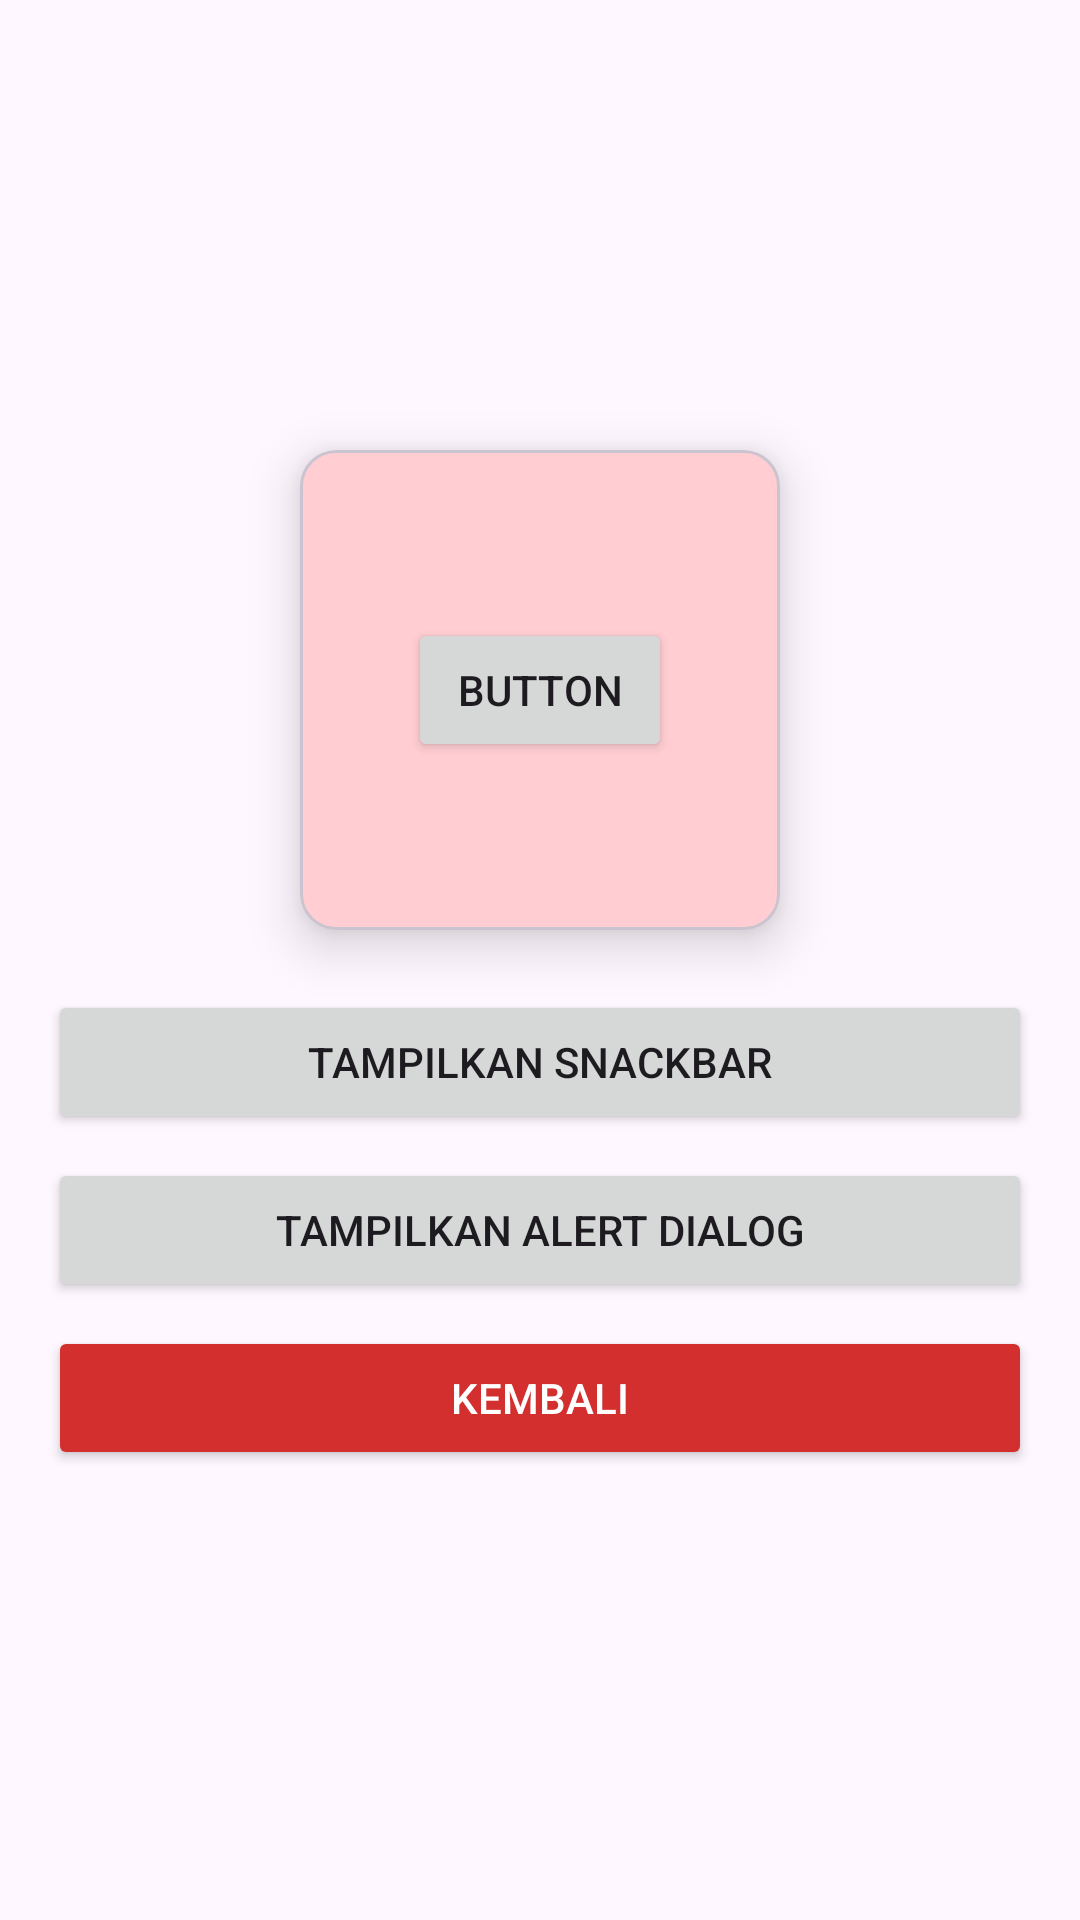

Write the Android layout XML for this screen, with the resource values it uses.
<!-- AndroidManifest.xml: application theme Theme.Marsrachel -->
<!-- res/layout/activity_fourth2.xml -->
<?xml version="1.0" encoding="utf-8"?>
<LinearLayout xmlns:android="http://schemas.android.com/apk/res/android"
    xmlns:app="http://schemas.android.com/apk/res-auto"
    xmlns:tools="http://schemas.android.com/tools"
    android:id="@+id/main"
    android:layout_width="match_parent"
    android:layout_height="match_parent"
    android:gravity="center"
    android:orientation="vertical"
    android:padding="16dp"
    tools:context=".Home.pertemuan_4.FourthActivity">

    
    <com.google.android.material.card.MaterialCardView
        android:id="@+id/card"
        android:layout_width="160dp"
        android:layout_height="160dp"
        android:layout_marginBottom="20dp"
        app:cardBackgroundColor="#FFCDD2"
        app:cardElevation="10dp">

        <androidx.constraintlayout.widget.ConstraintLayout
            android:layout_width="match_parent"
            android:layout_height="match_parent">

            <Button
                android:id="@+id/btnCard"
                android:layout_width="wrap_content"
                android:layout_height="wrap_content"
                android:text="Button"
                app:layout_constraintBottom_toBottomOf="parent"
                app:layout_constraintEnd_toEndOf="parent"
                app:layout_constraintStart_toStartOf="parent"
                app:layout_constraintTop_toTopOf="parent" />

        </androidx.constraintlayout.widget.ConstraintLayout>

    </com.google.android.material.card.MaterialCardView>

    
    <Button
        android:id="@+id/btnShowSnackbar"
        android:layout_width="match_parent"
        android:layout_height="wrap_content"
        android:layout_marginBottom="8dp"
        android:text="Tampilkan Snackbar" />

    
    <Button
        android:id="@+id/btnShowAlertDialog"
        android:layout_width="match_parent"
        android:layout_height="wrap_content"
        android:layout_marginBottom="8dp"
        android:text="Tampilkan Alert Dialog" />

    
    <Button
        android:id="@+id/btnBack"
        android:layout_width="match_parent"
        android:layout_height="wrap_content"
        android:backgroundTint="#D32F2F"
        android:text="Kembali"
        android:textColor="@android:color/white" />

</LinearLayout>
<!-- resources referenced by this layout -->
<resources>
  <style name="Theme.Marsrachel" parent="Base.Theme.Marsrachel" />
  <style name="Base.Theme.Marsrachel" parent="Theme.Material3.DayNight.NoActionBar">
          
          
      </style>
</resources>
